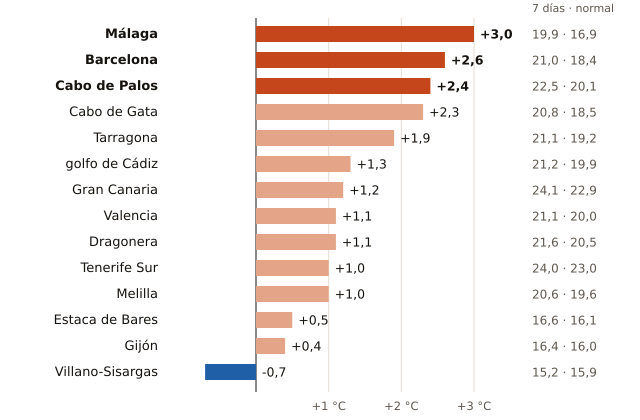

The table this chart was drawn from, first rows:
boya, fecha, media_7_dias_C, normal_para_esas_fechas_C, diferencia_C, anios_con_dato, periodo
Málaga, 2026-11-11, 19.9, 16.9, 3.0, 16, 2010-2025
Barcelona, 2026-11-11, 21.0, 18.4, 2.6, 20, 2004-2025
Cabo de Palos, 2026-11-11, 22.5, 20.1, 2.4, 19, 2006-2025
Cabo de Gata, 2026-11-11, 20.8, 18.5, 2.3, 22, 1999-2025
Tarragona, 2026-11-11, 21.1, 19.2, 1.9, 18, 2004-2025
golfo de Cádiz, 2026-11-11, 21.2, 19.9, 1.3, 26, 1996-2025
Gran Canaria, 2026-11-11, 24.1, 22.9, 1.2, 26, 1997-2024
Valencia, 2026-11-11, 21.1, 20.0, 1.1, 19, 2005-2025
Dragonera, 2026-11-11, 21.6, 20.5, 1.1, 16, 2009-2025
Tenerife Sur, 2026-11-11, 24.0, 23.0, 1.0, 22, 1999-2025
Melilla, 2026-11-11, 20.6, 19.6, 1.0, 15, 2010-2025
Estaca de Bares, 2026-11-11, 16.6, 16.1, 0.5, 23, 1996-2025
Gijón, 2026-11-11, 16.4, 16.0, 0.4, 20, 2004-2025
Villano-Sisargas, 2026-11-11, 15.2, 15.9, -0.7, 18, 1999-2025
